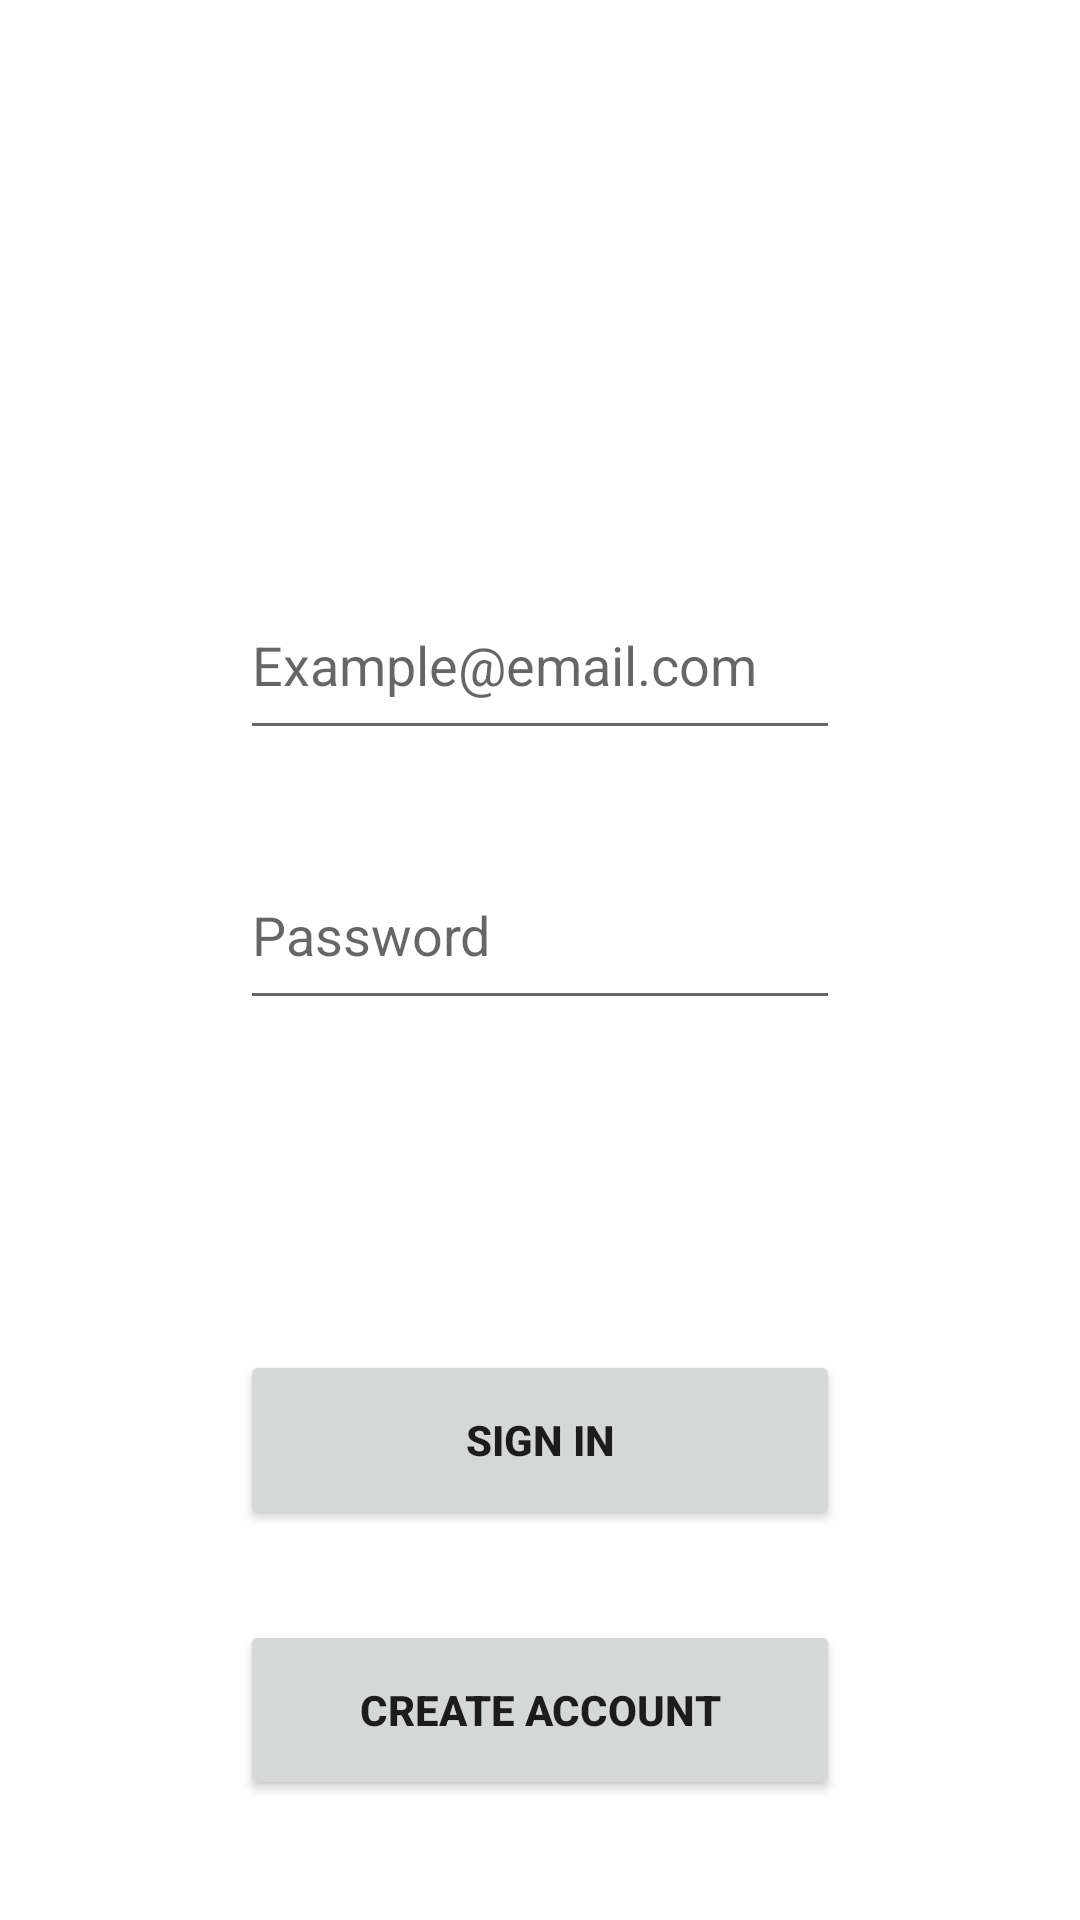

This screen was rendered from an Android layout file. Write that file and the resources it references.
<!-- AndroidManifest.xml: application theme Theme.CSCI3130CourseProject -->
<!-- res/layout/fragment_sign_in.xml -->
<?xml version="1.0" encoding="utf-8"?>
<androidx.constraintlayout.widget.ConstraintLayout
    xmlns:android="http://schemas.android.com/apk/res/android"
    xmlns:app="http://schemas.android.com/apk/res-auto"
    xmlns:tools="http://schemas.android.com/tools"
    android:layout_width="match_parent"
    android:layout_height="match_parent"
    tools:context=".SignInFragment">

    <EditText
        android:id="@+id/Sign_In_Email"
        android:layout_width="200dp"
        android:layout_height="60dp"
        android:layout_marginTop="190dp"
        android:hint="Example@email.com"
        android:inputType="textPersonName"
        android:text=""
        android:autofillHints=""
        app:layout_constraintLeft_toLeftOf="parent"
        app:layout_constraintRight_toRightOf="parent"
        app:layout_constraintTop_toTopOf="parent"
        />

    <EditText
        android:id="@+id/Sign_In_Password"
        android:layout_width="200dp"
        android:layout_height="60dp"
        android:layout_marginTop="30dp"
        android:hint="Password"
        android:inputType="textPassword"
        android:text=""
        android:autofillHints=""
        app:layout_constraintLeft_toLeftOf="parent"
        app:layout_constraintRight_toRightOf="parent"
        app:layout_constraintTop_toBottomOf="@+id/Sign_In_Email"
        />

    <Button
        android:id="@+id/Sign_In_Request"
        android:layout_width="200dp"
        android:layout_height="60dp"
        android:layout_marginTop="450dp"
        android:text="Sign In"
        android:textStyle="bold"
        app:layout_constraintLeft_toLeftOf="parent"
        app:layout_constraintRight_toRightOf="parent"
        app:layout_constraintTop_toTopOf="parent" />

    <Button
        android:id="@+id/GoToSignUp"
        android:layout_width="200dp"
        android:layout_height="60dp"
        android:layout_marginTop="30dp"
        android:text="Create Account"
        android:textStyle="bold"
        app:layout_constraintLeft_toLeftOf="parent"
        app:layout_constraintRight_toRightOf="parent"
        app:layout_constraintTop_toBottomOf="@id/Sign_In_Request" />
</androidx.constraintlayout.widget.ConstraintLayout>
<!-- resources referenced by this layout -->
<resources>
  <style name="Theme.CSCI3130CourseProject" parent="Theme.MaterialComponents.DayNight.DarkActionBar">
          
          <item name="colorPrimary">@color/theme</item>
          <item name="colorPrimaryVariant">@color/purple_700</item>
          <item name="colorOnPrimary">@color/black</item>
          
          <item name="colorSecondary">@color/teal_200</item>
          <item name="colorSecondaryVariant">@color/teal_700</item>
          <item name="colorOnSecondary">@color/black</item>
          
          <item name="android:statusBarColor">#000000</item>
          
      </style>
  <color name="theme">#D9E2F2</color>
  <color name="purple_700">#FF3700B3</color>
  <color name="black">#FF000000</color>
  <color name="teal_200">#FF03DAC5</color>
  <color name="teal_700">#FF018786</color>
</resources>
